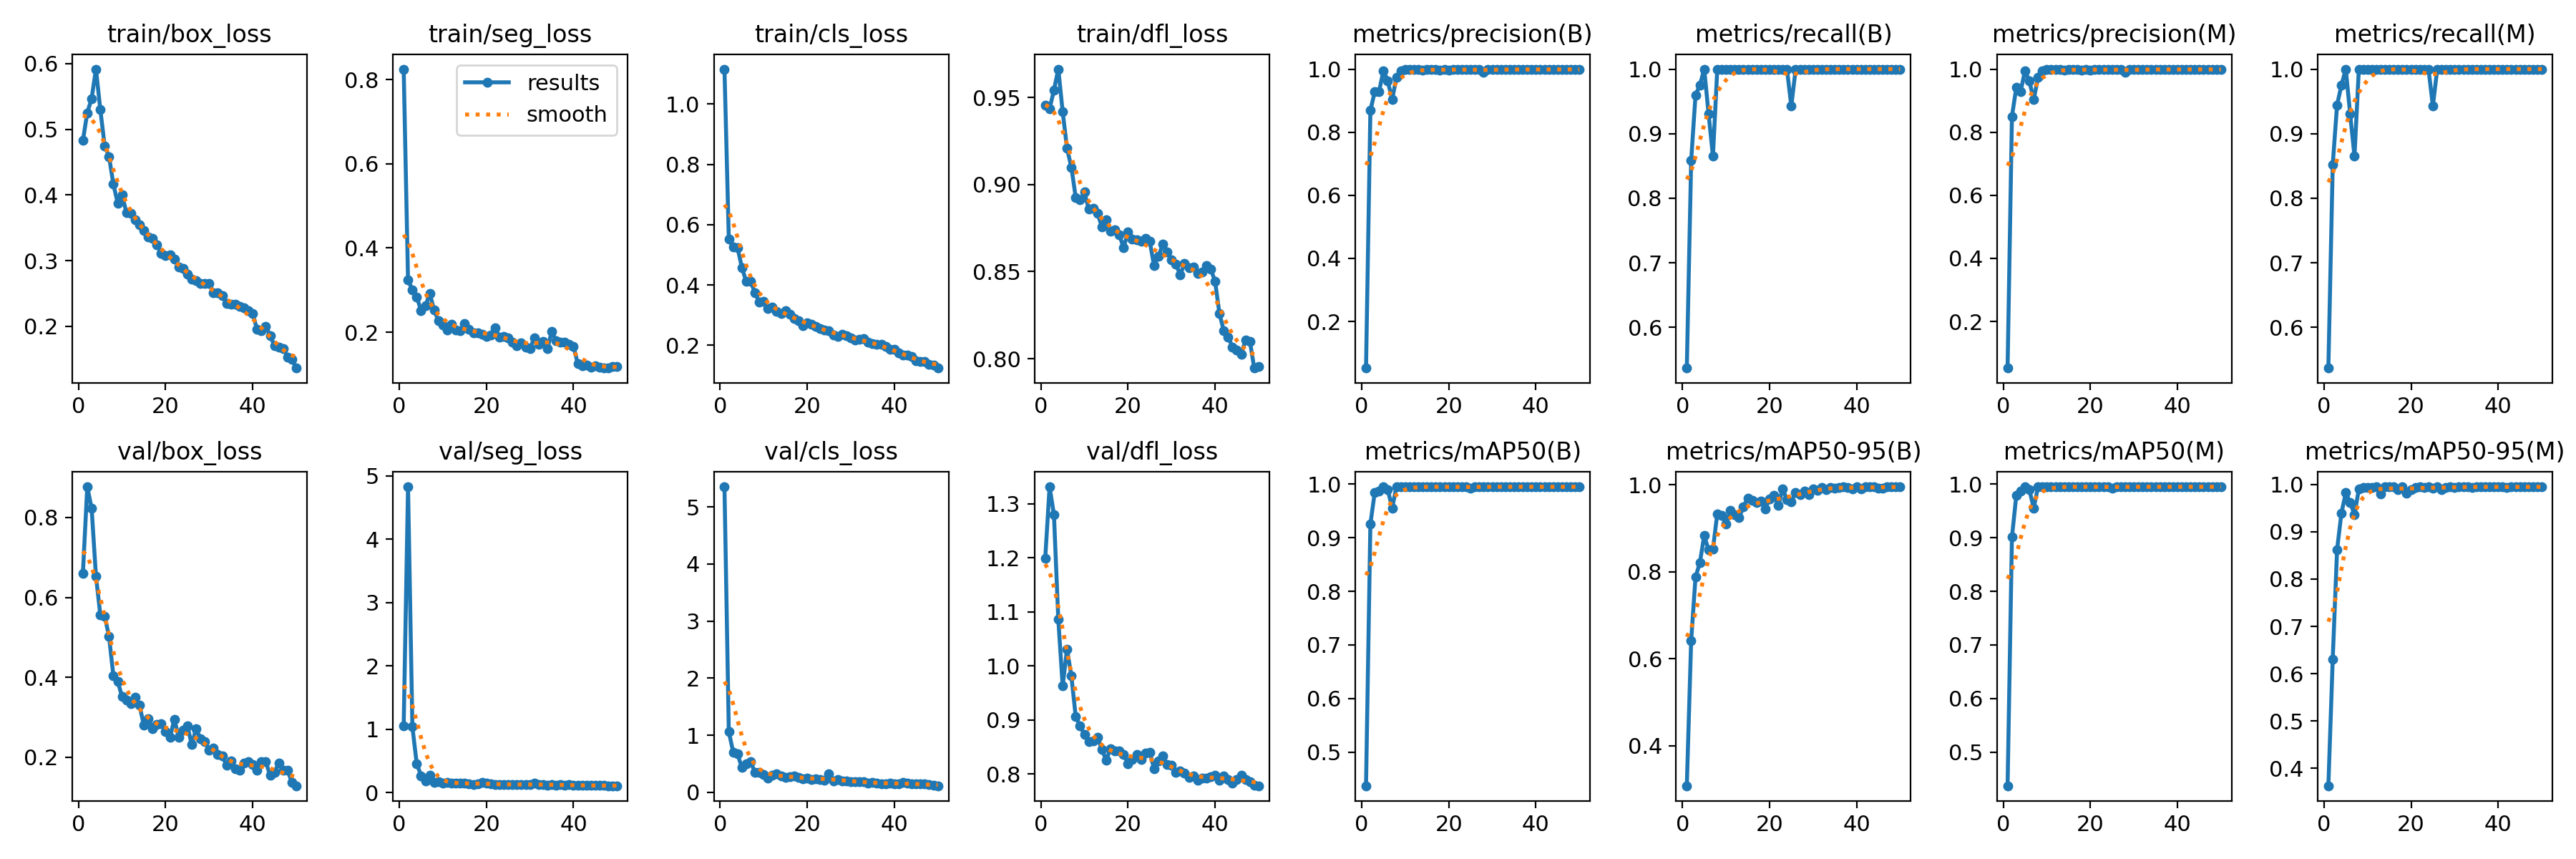

The file beside this chart, header and first rows:
epoch, train/box_loss, train/seg_loss, train/cls_loss, train/dfl_loss, metrics/precision(B), metrics/recall(B), metrics/mAP50(B), metrics/mAP50-95(B), metrics/precision(M), metrics/recall(M), metrics/mAP50(M), metrics/mAP50-95(M), val/box_loss, val/seg_loss, val/cls_loss, val/dfl_loss, lr/pg0, lr/pg1, lr/pg2
1, 0.4828, 0.8247, 1.116, 0.9454, 0.05239, 0.537, 0.4373, 0.308, 0.05239, 0.537, 0.4373, 0.3633, 0.6597, 1.052, 5.352, 1.199, 0.0006577, 0.0006577, 0.0006577
2, 0.5252, 0.3237, 0.5534, 0.9435, 0.8688, 0.8583, 0.9252, 0.6416, 0.8499, 0.8518, 0.901, 0.6307, 0.8769, 4.825, 1.063, 1.331, 0.001298, 0.001298, 0.001298
3, 0.5468, 0.3006, 0.5261, 0.9543, 0.9283, 0.9596, 0.9847, 0.7871, 0.9416, 0.9444, 0.9789, 0.8619, 0.8236, 1.038, 0.7057, 1.28, 0.001912, 0.001912, 0.001912
4, 0.5917, 0.2844, 0.5239, 0.9663, 0.9294, 0.9751, 0.9872, 0.8208, 0.9294, 0.9751, 0.9872, 0.9395, 0.6531, 0.4554, 0.6717, 1.086, 0.001881, 0.001881, 0.001881
5, 0.53, 0.251, 0.4581, 0.9419, 0.9955, 1, 0.995, 0.883, 0.9955, 1, 0.995, 0.9822, 0.5565, 0.2702, 0.4339, 0.9629, 0.001842, 0.001842, 0.001842
6, 0.475, 0.2625, 0.4113, 0.9208, 0.9617, 0.9307, 0.9894, 0.8497, 0.9617, 0.9307, 0.9894, 0.962, 0.5527, 0.1865, 0.4968, 1.031, 0.001802, 0.001802, 0.001802
7, 0.4587, 0.2917, 0.4122, 0.91, 0.9033, 0.8651, 0.9554, 0.8519, 0.9033, 0.8651, 0.9554, 0.9365, 0.5025, 0.2753, 0.54, 0.9811, 0.001762, 0.001762, 0.001762
8, 0.4163, 0.2525, 0.3752, 0.8926, 0.9747, 1, 0.995, 0.9331, 0.9747, 1, 0.995, 0.9903, 0.4038, 0.1683, 0.3492, 0.9063, 0.001723, 0.001723, 0.001723
9, 0.3876, 0.2271, 0.3428, 0.8911, 0.9955, 1, 0.995, 0.9286, 0.9955, 1, 0.995, 0.993, 0.3894, 0.1693, 0.3449, 0.8888, 0.001683, 0.001683, 0.001683
10, 0.4001, 0.2172, 0.3463, 0.8957, 0.9987, 1, 0.995, 0.9089, 0.9987, 1, 0.995, 0.9942, 0.3515, 0.1516, 0.3094, 0.8728, 0.001644, 0.001644, 0.001644
11, 0.3732, 0.2056, 0.3211, 0.8858, 0.9986, 1, 0.995, 0.9409, 0.9986, 1, 0.995, 0.9941, 0.3432, 0.1605, 0.2525, 0.8598, 0.001604, 0.001604, 0.001604
12, 0.3727, 0.2184, 0.3277, 0.8862, 0.9981, 1, 0.995, 0.9312, 0.9981, 1, 0.995, 0.995, 0.3344, 0.1506, 0.2985, 0.8618, 0.001564, 0.001564, 0.001564
13, 0.3618, 0.2057, 0.312, 0.8835, 0.9982, 1, 0.995, 0.9248, 0.9982, 1, 0.995, 0.9805, 0.3504, 0.1473, 0.3225, 0.8682, 0.001525, 0.001525, 0.001525
14, 0.3543, 0.2042, 0.3043, 0.8758, 0.9975, 1, 0.995, 0.9484, 0.9975, 1, 0.995, 0.995, 0.3294, 0.1522, 0.2857, 0.8454, 0.001485, 0.001485, 0.001485
15, 0.3456, 0.2203, 0.3152, 0.8798, 0.9984, 1, 0.995, 0.9693, 0.9984, 1, 0.995, 0.995, 0.2801, 0.15, 0.256, 0.8257, 0.001446, 0.001446, 0.001446
16, 0.3361, 0.2071, 0.3032, 0.8732, 0.9979, 1, 0.995, 0.9634, 0.9979, 1, 0.995, 0.995, 0.2964, 0.1371, 0.2794, 0.8468, 0.001406, 0.001406, 0.001406
17, 0.3338, 0.1986, 0.2882, 0.8742, 0.998, 1, 0.995, 0.9596, 0.998, 1, 0.995, 0.9893, 0.2716, 0.128, 0.2892, 0.8423, 0.001366, 0.001366, 0.001366
18, 0.3237, 0.1988, 0.2816, 0.8711, 0.9974, 1, 0.995, 0.9623, 0.9974, 1, 0.995, 0.995, 0.2814, 0.1431, 0.2624, 0.8422, 0.001327, 0.001327, 0.001327
19, 0.3113, 0.1948, 0.265, 0.8638, 0.9988, 1, 0.995, 0.9445, 0.9988, 1, 0.995, 0.9819, 0.2833, 0.1623, 0.2397, 0.8358, 0.001287, 0.001287, 0.001287
20, 0.3083, 0.1903, 0.2744, 0.8728, 0.9964, 1, 0.995, 0.9669, 0.9964, 1, 0.995, 0.9888, 0.2645, 0.154, 0.2433, 0.8193, 0.001248, 0.001248, 0.001248
21, 0.3087, 0.1941, 0.2707, 0.8689, 0.999, 1, 0.995, 0.9746, 0.999, 1, 0.995, 0.9941, 0.2497, 0.1388, 0.228, 0.827, 0.001208, 0.001208, 0.001208
22, 0.3025, 0.2109, 0.2624, 0.8684, 0.9987, 1, 0.995, 0.9516, 0.9987, 1, 0.995, 0.995, 0.2952, 0.1294, 0.2416, 0.8357, 0.001168, 0.001168, 0.001168
23, 0.2905, 0.1876, 0.255, 0.8672, 0.9988, 1, 0.995, 0.99, 0.9988, 1, 0.995, 0.9936, 0.2495, 0.1346, 0.22, 0.8263, 0.001129, 0.001129, 0.001129
24, 0.2883, 0.1907, 0.2505, 0.8693, 0.9989, 1, 0.995, 0.9662, 0.9989, 1, 0.995, 0.995, 0.2681, 0.1245, 0.218, 0.8383, 0.001089, 0.001089, 0.001089
25, 0.2795, 0.1872, 0.2481, 0.8674, 1, 0.9427, 0.993, 0.9609, 1, 0.9427, 0.993, 0.9913, 0.2785, 0.1309, 0.3192, 0.8393, 0.00105, 0.00105, 0.00105
26, 0.2717, 0.1769, 0.2347, 0.8533, 0.999, 1, 0.995, 0.9826, 0.999, 1, 0.995, 0.995, 0.2311, 0.1344, 0.1939, 0.8099, 0.00101, 0.00101, 0.00101
27, 0.2694, 0.1686, 0.23, 0.8589, 0.9989, 1, 0.995, 0.9763, 0.9989, 1, 0.995, 0.9897, 0.2717, 0.1346, 0.2253, 0.8236, 0.0009704, 0.0009704, 0.0009704
28, 0.2655, 0.1753, 0.2375, 0.8657, 0.9889, 1, 0.995, 0.9851, 0.9889, 1, 0.995, 0.9929, 0.2454, 0.1238, 0.2036, 0.8329, 0.0009308, 0.0009308, 0.0009308
29, 0.2651, 0.1651, 0.2308, 0.8613, 0.9987, 1, 0.995, 0.9767, 0.9987, 1, 0.995, 0.995, 0.2385, 0.1258, 0.2028, 0.8168, 0.0008912, 0.0008912, 0.0008912
30, 0.2657, 0.162, 0.2258, 0.857, 0.9989, 1, 0.995, 0.9907, 0.9989, 1, 0.995, 0.994, 0.217, 0.1272, 0.189, 0.8165, 0.0008516, 0.0008516, 0.0008516
31, 0.2512, 0.186, 0.2187, 0.8543, 0.9987, 1, 0.995, 0.9872, 0.9987, 1, 0.995, 0.995, 0.2222, 0.1483, 0.1924, 0.8028, 0.000812, 0.000812, 0.000812
32, 0.2515, 0.171, 0.2206, 0.8482, 0.9989, 1, 0.995, 0.9941, 0.9989, 1, 0.995, 0.995, 0.206, 0.1331, 0.1838, 0.8056, 0.0007724, 0.0007724, 0.0007724
33, 0.247, 0.1783, 0.2213, 0.8547, 0.9989, 1, 0.995, 0.989, 0.9989, 1, 0.995, 0.995, 0.2022, 0.1245, 0.1844, 0.8021, 0.0007328, 0.0007328, 0.0007328
34, 0.2346, 0.1608, 0.2105, 0.8523, 0.9989, 1, 0.995, 0.9941, 0.9989, 1, 0.995, 0.9931, 0.18, 0.1227, 0.1676, 0.7943, 0.0006932, 0.0006932, 0.0006932
35, 0.2338, 0.2017, 0.2062, 0.8528, 0.999, 1, 0.995, 0.9918, 0.999, 1, 0.995, 0.995, 0.1902, 0.1305, 0.1679, 0.7968, 0.0006536, 0.0006536, 0.0006536
36, 0.2341, 0.1805, 0.2023, 0.849, 0.9988, 1, 0.995, 0.9937, 0.9988, 1, 0.995, 0.995, 0.1716, 0.1172, 0.1671, 0.7886, 0.000614, 0.000614, 0.000614
37, 0.231, 0.1757, 0.203, 0.8498, 0.999, 1, 0.995, 0.995, 0.999, 1, 0.995, 0.995, 0.1681, 0.1264, 0.1548, 0.7926, 0.0005744, 0.0005744, 0.0005744
38, 0.2279, 0.177, 0.1969, 0.8535, 0.9989, 1, 0.995, 0.9937, 0.9989, 1, 0.995, 0.995, 0.1855, 0.1204, 0.1511, 0.7917, 0.0005348, 0.0005348, 0.0005348
39, 0.224, 0.1715, 0.1862, 0.8514, 0.9989, 1, 0.995, 0.9903, 0.9989, 1, 0.995, 0.995, 0.1887, 0.1262, 0.1657, 0.7955, 0.0004952, 0.0004952, 0.0004952
40, 0.2191, 0.1669, 0.1873, 0.8446, 0.999, 1, 0.995, 0.995, 0.999, 1, 0.995, 0.995, 0.182, 0.1194, 0.1446, 0.7973, 0.0004556, 0.0004556, 0.0004556
41, 0.1953, 0.1247, 0.174, 0.8261, 0.999, 1, 0.995, 0.9901, 0.999, 1, 0.995, 0.995, 0.1678, 0.1144, 0.1515, 0.7889, 0.000416, 0.000416, 0.000416
42, 0.193, 0.1204, 0.1671, 0.8161, 0.999, 1, 0.995, 0.995, 0.999, 1, 0.995, 0.9943, 0.1889, 0.1142, 0.172, 0.7965, 0.0003764, 0.0003764, 0.0003764
43, 0.2004, 0.1221, 0.1678, 0.8126, 0.999, 1, 0.995, 0.995, 0.999, 1, 0.995, 0.9944, 0.1887, 0.1151, 0.1604, 0.7903, 0.0003368, 0.0003368, 0.0003368
44, 0.1859, 0.1176, 0.1626, 0.8068, 0.999, 1, 0.995, 0.995, 0.999, 1, 0.995, 0.995, 0.1539, 0.1137, 0.1435, 0.7832, 0.0002972, 0.0002972, 0.0002972
45, 0.1705, 0.1212, 0.1484, 0.8048, 0.999, 1, 0.995, 0.9918, 0.999, 1, 0.995, 0.9944, 0.1623, 0.1134, 0.1443, 0.7891, 0.0002576, 0.0002576, 0.0002576
46, 0.1679, 0.1173, 0.1475, 0.8026, 0.9989, 1, 0.995, 0.992, 0.9989, 1, 0.995, 0.995, 0.1851, 0.1129, 0.1439, 0.798, 0.000218, 0.000218, 0.000218
47, 0.1665, 0.115, 0.1457, 0.8106, 0.999, 1, 0.995, 0.995, 0.999, 1, 0.995, 0.995, 0.1671, 0.1138, 0.1443, 0.7901, 0.0001784, 0.0001784, 0.0001784
48, 0.1531, 0.115, 0.1369, 0.81, 0.999, 1, 0.995, 0.995, 0.999, 1, 0.995, 0.995, 0.1677, 0.1108, 0.1338, 0.7861, 0.0001388, 0.0001388, 0.0001388
49, 0.1497, 0.1192, 0.1334, 0.7946, 0.999, 1, 0.995, 0.995, 0.999, 1, 0.995, 0.995, 0.1363, 0.1121, 0.1275, 0.7788, 9.92e-05, 9.92e-05, 9.92e-05
50, 0.1365, 0.1191, 0.1247, 0.7953, 0.999, 1, 0.995, 0.995, 0.999, 1, 0.995, 0.995, 0.1284, 0.1103, 0.1155, 0.7781, 5.96e-05, 5.96e-05, 5.96e-05
